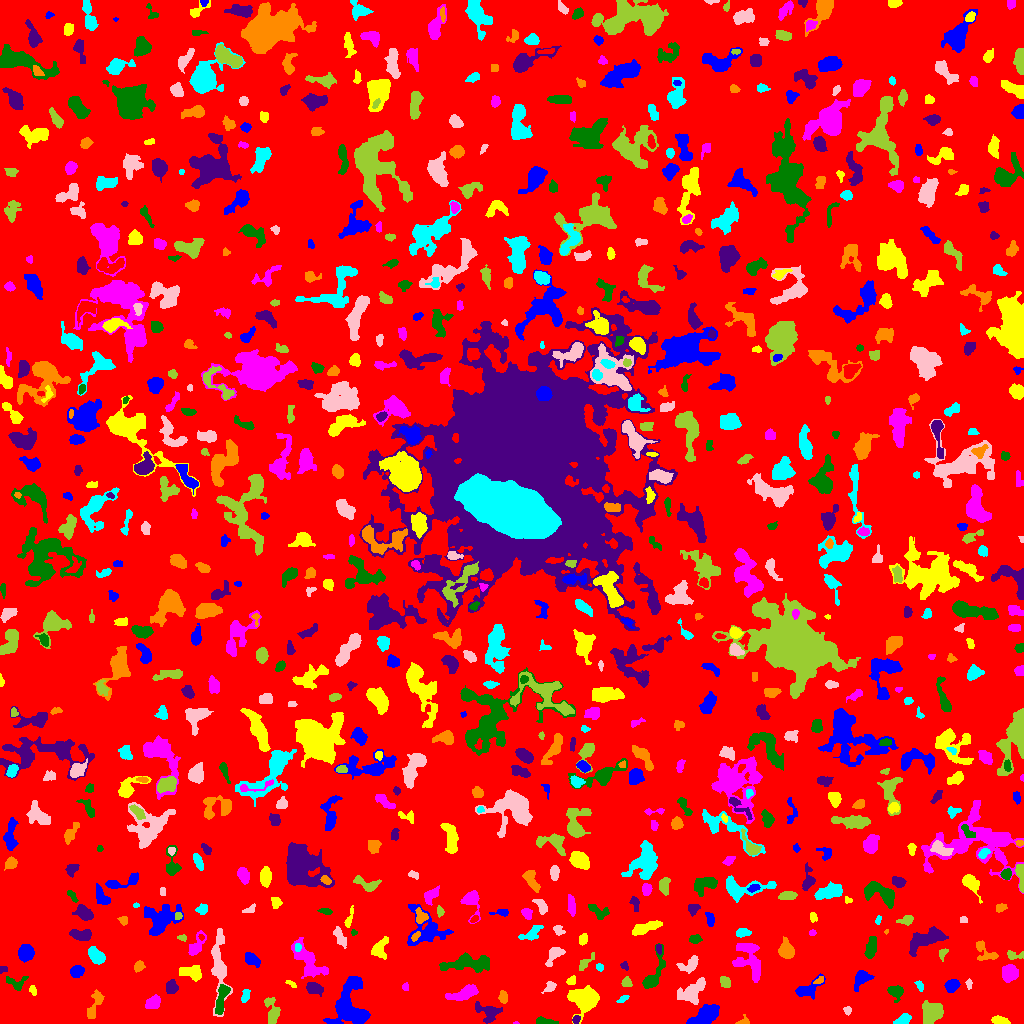

The data file committed next to this chart (first rows):
ID, X, Y, A, B, theta, total_flux, mu_max, mu_median, mu_mean, R_fwhm, R_e, R10, R90, x_start, x_end, y_start, y_end, area, greylevel
0, 509.7, 508.7, 299.8, 298, -1.376, 921578, 11.0, 1.0, 1.169, 22.23, 220.2, 81.21, 363.9, 0, 1023, 0, 1023, 788245, 1.169
1, 349.9, 17.94, 12.97, 8.613, 1.534, 3385, 10.0, 3.0, 3.447, 9.674, 9.184, 3.613, 14.66, 323, 370, 0, 47, 982, 6.447
2, 999.8, 3.087, 4.041, 1.77, -0.137, 265.0, 4.0, 2.0, 2.07, 5.202, 3.478, 1.382, 5.323, 991, 1010, 0, 8, 128, 5.07
3, 515.6, 0.4828, 1.607, 0.6214, -0.02655, 29.0, 3.0, 2.0, 1.812, 1.784, 1.262, 0.0, 1.954, 513, 519, 0, 2, 16, 5.812
4, 544.2, 2.371, 5.209, 1.558, -0.0996, 251.0, 4.0, 2.0, 2.092, 5.078, 3.432, 1.382, 5.293, 536, 558, 0, 7, 120, 5.092
5, 576, 4.014, 2.208, 1.726, 0.9464, 140.0, 4.0, 2.0, 2.258, 3.785, 2.459, 0.9772, 3.742, 572, 580, 0, 8, 62, 6.258
6, 742.8, 1.809, 3.127, 1.943, 0.3314, 141.0, 5.0, 2.0, 1.958, 2.459, 2.394, 0.7979, 4.029, 735, 749, 0, 9, 72, 5.958
7, 903, 3.815, 3.974, 2.183, 0.4675, 298.0, 5.0, 2.0, 2.129, 4.37, 3.7, 1.382, 5.642, 893, 911, 0, 10, 140, 5.129
8, 847.5, 13.02, 1.957, 1.835, 1.475, 91.0, 3.0, 1.0, 1.492, 2.932, 2.326, 0.9772, 3.742, 843, 851, 8, 17, 61, 4.492
9, 272, 11.21, 7.55, 2.93, -1.436, 712.0, 7.0, 3.0, 2.728, 5.14, 4.853, 1.871, 7.653, 264, 280, 0, 26, 261, 5.728
10, 180.6, 8.754, 8.802, 4.894, 0.6766, 2536, 13.0, 3.0, 4.512, 6.383, 6.604, 2.523, 11.34, 157, 203, 0, 29, 562, 7.512
11, 705.7, 8.549, 6.728, 3.663, 0.5094, 1507, 9.0, 3.0, 3.505, 6.555, 5.944, 2.326, 9.788, 686, 719, 0, 19, 430, 6.505
12, 583.5, 23.84, 6.838, 5.661, -0.3446, 1639, 6.0, 2.0, 2.705, 9.608, 7.225, 2.932, 11.49, 567, 599, 0, 38, 606, 5.705
13, 153.1, 21.27, 3.698, 2.662, 0.5589, 477.0, 7.0, 3.0, 2.665, 4.184, 3.949, 1.493, 6.155, 145, 160, 15, 29, 179, 5.665
14, 895.6, 32.27, 3.427, 2.7, -0.2365, 706.0, 10.0, 3.0, 3.922, 4.82, 3.7, 1.493, 5.971, 887, 903, 21, 38, 180, 6.922
15, 487.3, 11.58, 6.794, 4.132, -0.3919, 695.0, 8.0, 2.0, 2.38, 4.549, 4.983, 1.784, 8.117, 475, 502, 0, 22, 292, 5.38
16, 503.3, 25.88, 2.959, 1.89, -1.477, 257.0, 5.0, 3.0, 2.495, 4.107, 3.038, 1.262, 4.687, 498, 507, 20, 33, 103, 6.495
17, 622.9, 24.6, 3.292, 1.099, 0.4676, 52.0, 3.0, 1.0, 0.7761, 1.128, 2.523, 0.7979, 3.613, 616, 629, 21, 28, 67, 4.776
18, 693.1, 32.51, 7.562, 3.776, 0.7669, 1218, 9.0, 3.0, 2.9, 5.352, 5.754, 2.185, 9.305, 677, 705, 19, 46, 420, 5.9
19, 931.8, 10.87, 5.014, 4.441, 1.018, 1662, 10.0, 4.0, 4.186, 7.653, 5.917, 2.326, 9.305, 922, 943, 0, 23, 397, 7.186
20, 833.9, 25.3, 2.684, 1.37, -1.098, 71.0, 3.0, 1.0, 0.8554, 2.394, 2.326, 0.9772, 3.742, 830, 838, 20, 32, 83, 4.855
21, 806.1, 33.6, 6.967, 3.133, 0.4816, 795.0, 9.0, 2.0, 2.912, 4.334, 4.222, 1.693, 7.527, 795, 825, 24, 50, 273, 5.912
22, 32.32, 33.3, 2.244, 1.443, -1.27, 81.0, 3.0, 1.0, 1.246, 2.764, 2.257, 0.7979, 3.568, 29, 36, 28, 38, 65, 5.246
23, 462.4, 29.54, 8.394, 2.665, 0.2853, 934.0, 8.0, 3.0, 2.919, 6.129, 5.352, 2.034, 8.425, 445, 478, 23, 39, 320, 5.919
24, 221.2, 24.06, 8.641, 2.205, 1.332, 623.0, 5.0, 2.0, 2.351, 5.809, 4.886, 1.954, 7.777, 215, 230, 9, 39, 265, 7.351
25, 171.9, 36.17, 2.948, 1.716, 1.445, 132.0, 3.0, 1.0, 0.8742, 3.568, 2.764, 1.128, 4.442, 166, 178, 30, 44, 151, 5.874
26, 94.8, 18.42, 8.46, 2.672, 1.186, 403.0, 4.0, 2.0, 1.693, 6.84, 5.109, 1.871, 7.548, 87, 104, 5, 34, 238, 4.693
27, 245.1, 27.13, 3.648, 1.899, 1.257, 134.0, 3.0, 1.0, 1.327, 3.192, 3.038, 1.128, 5.046, 241, 250, 21, 34, 101, 4.327
28, 968.9, 39.4, 2.526, 1.211, 1.57, 87.0, 4.0, 1.0, 1.526, 2.877, 2.185, 0.7979, 3.523, 965, 972, 34, 45, 57, 5.526
29, 725.2, 41.77, 2.942, 2.105, -0.8431, 295.0, 5.0, 2.0, 2.611, 3.989, 3.141, 1.262, 5.015, 720, 730, 36, 47, 113, 5.611
30, 396.9, 40.24, 9.751, 7.457, 0.09832, 801.0, 7.0, 1.0, 1.784, 3.7, 5.971, 2.034, 10.12, 382, 419, 20, 51, 449, 5.784
31, 861, 45.33, 4.475, 3.225, 0.849, 527.0, 7.0, 2.0, 2.311, 4.297, 4.107, 1.596, 6.956, 854, 874, 32, 53, 228, 5.311
32, 290.9, 39.69, 3.175, 1.223, -0.4907, 96.0, 3.0, 2.0, 1.714, 3.192, 2.459, 0.9772, 3.785, 285, 296, 36, 43, 56, 4.714
33, 405.3, 36.5, 1.851, 1.612, 1.473, 101.0, 4.0, 2.0, 1.98, 3.038, 2.185, 0.7979, 3.523, 402, 408, 33, 41, 51, 7.98
34, 15.43, 40.85, 5.803, 3.568, -0.1481, 260.0, 4.0, 1.0, 1.557, 4.72, 3.989, 1.493, 6.555, 6, 28, 33, 47, 167, 4.557
35, 313.7, 34.98, 4.227, 2.498, -0.3275, 527.0, 8.0, 2.0, 2.88, 4.37, 3.868, 1.493, 6.283, 306, 323, 27, 41, 183, 6.88
36, 819.2, 43.27, 3.061, 1.431, 0.5438, 137.0, 4.0, 2.0, 2.246, 3.827, 2.523, 0.9772, 3.785, 813, 823, 40, 47, 61, 7.246
37, 919.6, 37.99, 2.533, 1.522, -1.092, 86.0, 4.0, 1.0, 1.229, 2.764, 2.394, 0.7979, 3.868, 914, 923, 32, 43, 70, 5.229
38, 550.1, 36.73, 3.465, 2.198, 0.7373, 142.0, 3.0, 1.0, 1.352, 3.192, 3.038, 1.128, 5.171, 541, 556, 30, 42, 105, 4.352
39, 626.6, 40.98, 2.447, 2.167, -0.4219, 204.0, 5.0, 2.0, 2.217, 3.432, 2.877, 1.128, 4.618, 621, 632, 37, 47, 92, 5.217
40, 838.5, 55.16, 5.084, 2.097, 1.493, 440.0, 6.0, 2.0, 2.268, 5.046, 4.146, 1.493, 6.555, 833, 843, 43, 66, 194, 5.268
41, 951.9, 37.95, 3.479, 2.886, 0.6335, 569.0, 7.0, 3.0, 3.448, 4.951, 4.146, 1.596, 6.408, 944, 960, 31, 44, 165, 5.448
42, 571.8, 42.86, 2.43, 1.776, 0.7266, 207.0, 5.0, 3.0, 2.76, 3.785, 2.706, 1.128, 4.029, 566, 575, 39, 48, 75, 7.76
43, 1009, 50.74, 3.679, 3.271, 1.368, 1379, 15.0, 5.0, 5.429, 4.886, 4.37, 1.693, 7.114, 1002, 1018, 41, 59, 254, 8.429
44, 653.2, 47.22, 11.06, 3.373, 1.15, 1373, 11.0, 3.0, 3.945, 4.787, 5.202, 1.954, 9.15, 642, 665, 35, 80, 348, 5.945
45, 2.906, 54.14, 2.402, 1.473, 0.1858, 128.0, 6.0, 2.0, 2.462, 2.646, 2.185, 0.7979, 3.478, 0, 7, 50, 57, 52, 6.462
46, 139, 57.4, 2.781, 2.155, 0.9308, 194.0, 4.0, 2.0, 1.921, 4.297, 3.038, 1.128, 4.886, 134, 145, 51, 63, 101, 4.921
47, 599.8, 56.05, 1.862, 1.65, -1.19, 93.0, 4.0, 2.0, 1.661, 3.09, 2.257, 0.7979, 3.523, 596, 603, 52, 60, 56, 5.661
48, 689.4, 58.42, 5.938, 3.333, 0.5404, 270.0, 4.0, 1.0, 1.292, 4.37, 4.26, 1.493, 7.203, 676, 698, 50, 68, 209, 4.292
49, 584.9, 60.48, 5.245, 1.982, 0.7727, 483.0, 9.0, 3.0, 3.744, 3.742, 3.432, 1.262, 5.499, 579, 594, 53, 71, 129, 6.744
50, 889, 50.45, 2.614, 2.179, -1.539, 322.0, 7.0, 3.0, 3.126, 3.613, 3.038, 1.262, 4.754, 884, 894, 44, 56, 103, 6.126
51, 76.8, 52.41, 3.13, 2.657, 0.19, 488.0, 7.0, 3.0, 3.19, 4.618, 3.656, 1.382, 5.809, 70, 84, 46, 58, 153, 6.19
52, 192.1, 50.89, 5.706, 3.131, -0.2239, 580.0, 6.0, 2.0, 2.239, 5.585, 4.787, 1.784, 7.858, 179, 201, 42, 58, 259, 5.239
53, 308.9, 61.46, 11.05, 4.893, -0.927, 1272, 7.0, 2.0, 2.247, 6.077, 6.84, 2.585, 11.41, 291, 328, 45, 86, 566, 5.247
54, 465.4, 59.51, 14.54, 3.601, 0.06668, 915.0, 4.0, 1.0, 1.614, 9.288, 7.378, 2.706, 11.81, 439, 489, 51, 71, 567, 4.614
55, 624.1, 57.65, 2.147, 1.62, -0.7682, 84.0, 3.0, 1.0, 1.424, 2.764, 2.257, 0.7979, 3.656, 620, 628, 53, 62, 59, 5.424
56, 984.7, 71.83, 7.291, 3.623, -0.733, 475.0, 6.0, 2.0, 2.121, 4.787, 4.478, 1.596, 7.313, 976, 998, 63, 83, 224, 5.121
57, 96.18, 67.68, 4.589, 2.778, -0.8378, 1192, 11.0, 5.0, 5.228, 5.642, 4.549, 1.784, 7.181, 88, 105, 59, 77, 228, 8.228
58, 219, 56.73, 18.47, 3.698, -1.543, 2116, 13.0, 3.0, 3.402, 4.549, 7.247, 2.326, 12.48, 211, 232, 7, 95, 622, 5.402
59, 1015, 68.41, 4.976, 1.99, -0.05631, 202.0, 4.0, 2.0, 1.788, 4.478, 3.141, 1.262, 5.078, 1007, 1023, 64, 73, 113, 4.788
... 794 more rows
